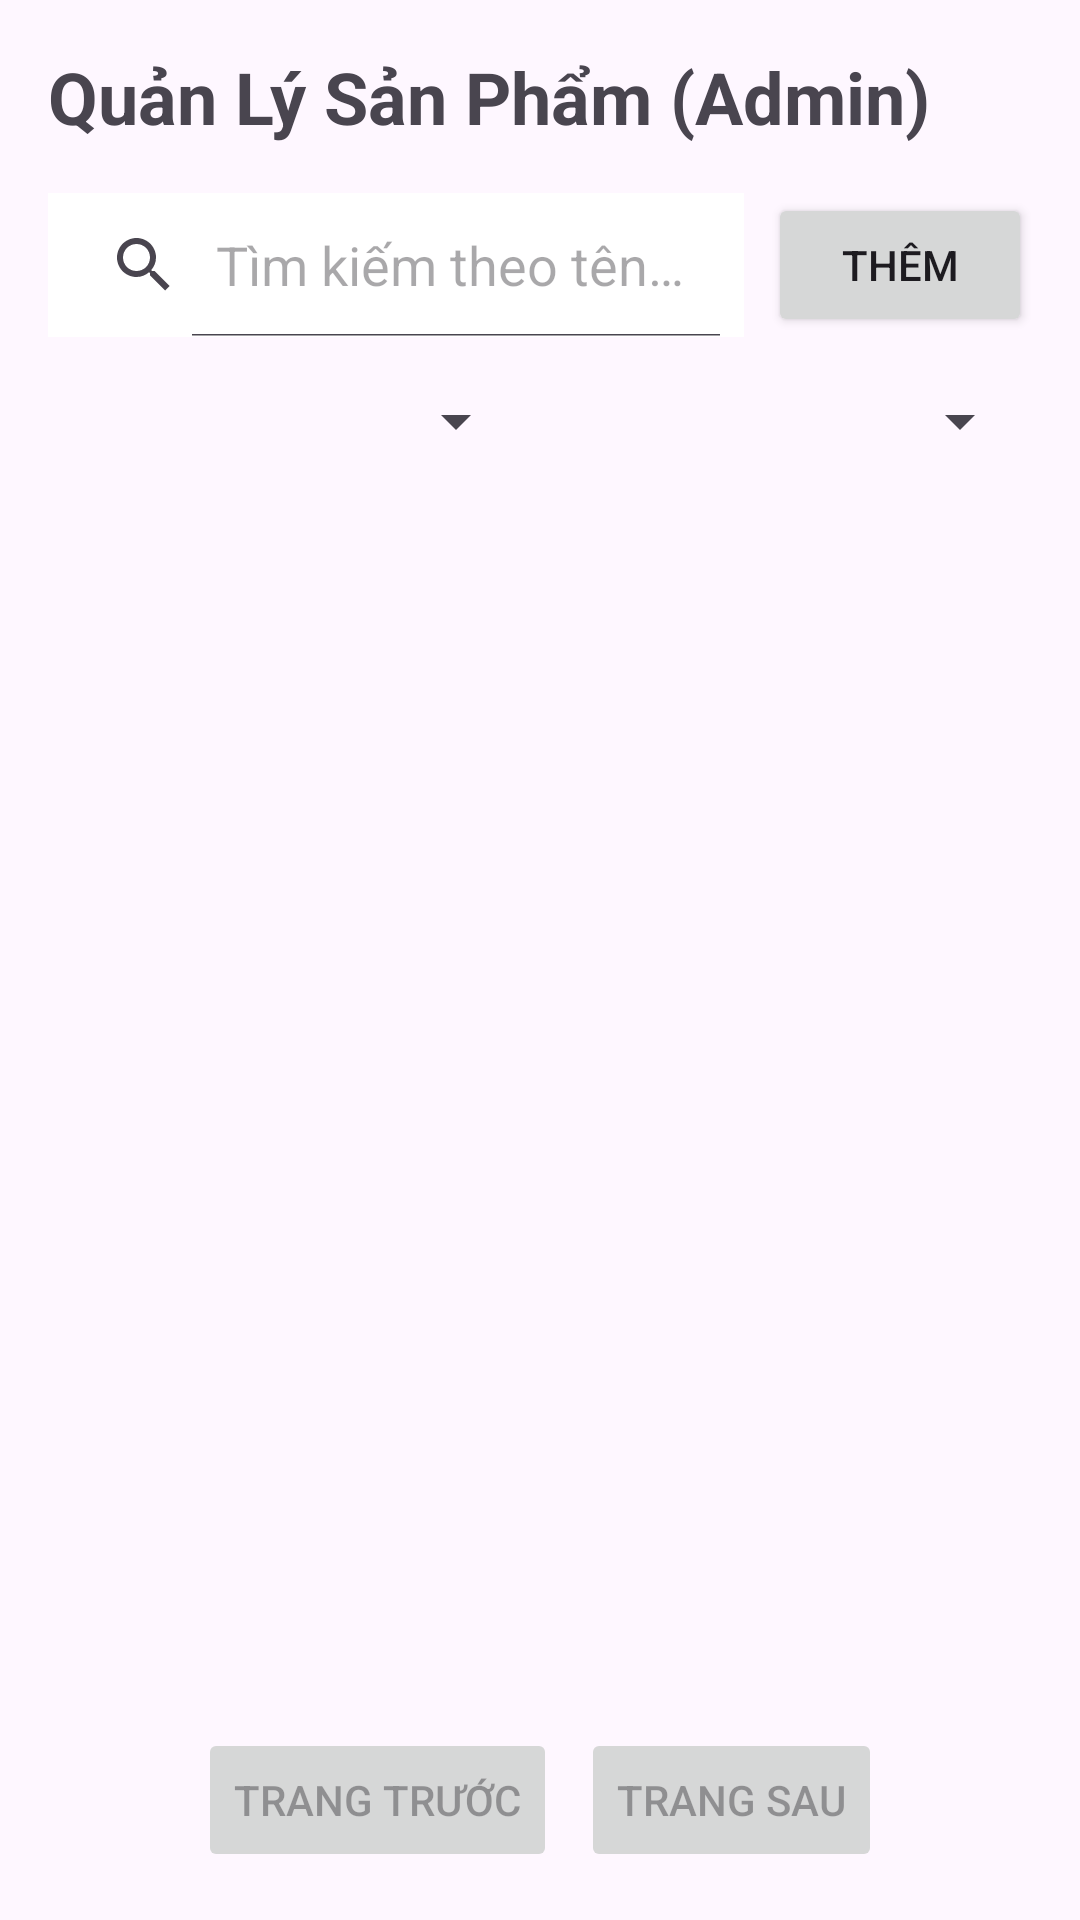

Layout XML and referenced resources for this Android screen:
<!-- AndroidManifest.xml: application theme Theme.ClothesShopProject -->
<!-- res/layout/activity_admin_product_list.xml -->
<?xml version="1.0" encoding="utf-8"?>
<LinearLayout xmlns:android="http://schemas.android.com/apk/res/android"
    xmlns:tools="http://schemas.android.com/tools"
    android:layout_width="match_parent"
    android:layout_height="match_parent"
    android:orientation="vertical"
    android:padding="16dp"
    tools:context=".view.admin.AdminProductListActivity">

    <TextView
        android:id="@+id/tv_title"
        android:layout_width="match_parent"
        android:layout_height="wrap_content"
        android:text="Quản Lý Sản Phẩm (Admin)"
        android:textSize="24sp"
        android:textStyle="bold"
        android:layout_marginBottom="16dp" />

    <LinearLayout
        android:layout_width="match_parent"
        android:layout_height="wrap_content"
        android:orientation="horizontal"
        android:layout_marginBottom="16dp"
        android:gravity="center_vertical">

        <SearchView
            android:id="@+id/search_view"
            android:layout_width="0dp"
            android:layout_height="wrap_content"
            android:layout_weight="1"
            android:iconifiedByDefault="false"
            android:queryHint="Tìm kiếm theo tên sản phẩm..."
            android:background="@android:color/white"/>

        <Button
            android:id="@+id/btn_add_product"
            android:layout_width="wrap_content"
            android:layout_height="wrap_content"
            android:text="Thêm"
            android:layout_marginStart="8dp" />
    </LinearLayout>

    <LinearLayout
        android:layout_width="match_parent"
        android:layout_height="wrap_content"
        android:orientation="horizontal"
        android:layout_marginBottom="16dp">

        <Spinner
            android:id="@+id/spinner_category_filter"
            android:layout_width="0dp"
            android:layout_height="wrap_content"
            android:text="Lọc"
            android:layout_weight="1"
            android:prompt="@string/select_category" />

        <Spinner
            android:id="@+id/spinner_sort_by"
            android:layout_width="0dp"
            android:layout_height="wrap_content"
            android:layout_weight="1"
            android:layout_marginStart="8dp"
            android:prompt="@string/sort_by" />
    </LinearLayout>

    <androidx.recyclerview.widget.RecyclerView
        android:id="@+id/rv_product_list"
        android:layout_width="match_parent"
        android:layout_height="0dp"
        android:layout_weight="1"
        tools:listitem="@layout/item_admin_product" />

    <LinearLayout
        android:layout_width="wrap_content"
        android:layout_height="wrap_content"
        android:layout_gravity="center_horizontal"
        android:orientation="horizontal"
        android:layout_marginTop="16dp">

        <Button
            android:id="@+id/btn_prev_page"
            android:layout_width="wrap_content"
            android:layout_height="wrap_content"
            android:text="Trang Trước"
            android:enabled="false" />

        <Button
            android:id="@+id/btn_next_page"
            android:layout_width="wrap_content"
            android:layout_height="wrap_content"
            android:text="Trang Sau"
            android:layout_marginStart="8dp"
            android:enabled="false" />
    </LinearLayout>


    <ProgressBar
        android:id="@+id/progress_bar"
        android:layout_width="wrap_content"
        android:layout_height="wrap_content"
        android:layout_gravity="center"
        android:visibility="gone" />

</LinearLayout>
<!-- res/layout/item_admin_product.xml (included above) -->
<?xml version="1.0" encoding="utf-8"?>
<androidx.cardview.widget.CardView xmlns:android="http://schemas.android.com/apk/res/android"
    xmlns:app="http://schemas.android.com/apk/res-auto"
    android:layout_width="match_parent"
    android:layout_height="wrap_content"
    android:layout_margin="8dp"
    app:cardCornerRadius="8dp"
    app:cardElevation="4dp">

    <LinearLayout
        android:layout_width="match_parent"
        android:layout_height="wrap_content"
        android:orientation="horizontal"
        android:padding="12dp">

        <ImageView
            android:id="@+id/img_product_thumbnail"
            android:layout_width="80dp"
            android:layout_height="80dp"
            android:scaleType="centerCrop"
            android:src="@mipmap/ic_launcher"
            android:contentDescription="Product Thumbnail" />

        <LinearLayout
            android:layout_width="0dp"
            android:layout_weight="1"
            android:layout_height="wrap_content"
            android:orientation="vertical"
            android:layout_marginStart="12dp">

            <TextView
                android:id="@+id/tv_product_name"
                android:layout_width="wrap_content"
                android:layout_height="wrap_content"
                android:text="Tên Sản Phẩm"
                android:textSize="16sp"
                android:textStyle="bold" />

            <TextView
                android:id="@+id/tv_product_sku"
                android:layout_width="wrap_content"
                android:layout_height="wrap_content"
                android:text="SKU: ABC123"
                android:textSize="13sp" />

            <TextView
                android:id="@+id/tv_product_category"
                android:layout_width="wrap_content"
                android:layout_height="wrap_content"
                android:text="Danh mục: N/A"
                android:textSize="13sp"
                android:textColor="@android:color/black" />
            <TextView
                android:id="@+id/tv_product_price"
                android:layout_width="wrap_content"
                android:layout_height="wrap_content"
                android:text="Giá: 150.000đ"
                android:textColor="@color/design_default_color_error"
                android:textSize="13sp" />

            <TextView
                android:id="@+id/tv_product_status"
                android:layout_width="wrap_content"
                android:layout_height="wrap_content"
                android:text="Trạng thái: Hoạt động"
                android:textSize="13sp"
                android:layout_marginBottom="4dp"/>

            <LinearLayout
                android:layout_width="match_parent"
                android:layout_height="wrap_content"
                android:orientation="horizontal">

                <TextView
                    android:id="@+id/tv_stock_quantity"
                    android:layout_width="wrap_content"
                    android:layout_height="wrap_content"
                    android:layout_marginEnd="8dp"
                    android:text="Tổng: 100"
                    android:textSize="10sp" />

                <TextView
                    android:id="@+id/tv_stock_reserved"
                    android:layout_width="wrap_content"
                    android:layout_height="wrap_content"
                    android:text="Dự trữ: 5"
                    android:textSize="10sp"
                    android:textColor="#FF9800"
                    android:layout_marginEnd="8dp"/>

                <TextView
                    android:id="@+id/tv_stock_available"
                    android:layout_width="wrap_content"
                    android:layout_height="wrap_content"
                    android:text="Sẵn có: 95"
                    android:textSize="10sp"
                    android:textStyle="bold"
                    android:textColor="#4CAF50"/>
            </LinearLayout>
        </LinearLayout>

        <LinearLayout
            android:layout_width="100dp"
            android:layout_height="wrap_content"
            android:orientation="vertical"
            android:gravity="end"
            android:layout_marginStart="8dp">

            <Button
                android:id="@+id/btn_edit"
                android:layout_width="match_parent"
                android:layout_height="35dp"
                android:text="Sửa"
                android:textSize="11sp"
                style="@style/Widget.AppCompat.Button.Small"
                android:layout_marginBottom="4dp"/>

            <Button
                android:id="@+id/btn_manage_stock"
                android:layout_width="match_parent"
                android:layout_height="35dp"
                android:text="Kho hàng"
                android:textSize="11sp"
                style="@style/Widget.AppCompat.Button.Small"
                android:backgroundTint="#2196F3"
                android:layout_marginBottom="4dp"/>

            <Button
                android:id="@+id/btn_delete"
                android:layout_width="match_parent"
                android:layout_height="35dp"
                android:text="Xóa"
                android:textSize="11sp"
                android:backgroundTint="#F44336"
                style="@style/Widget.AppCompat.Button.Small" />

        </LinearLayout>
    </LinearLayout>
</androidx.cardview.widget.CardView>
<!-- resources referenced by this layout -->
<resources>
  <string name="select_category">Lọc theo Danh mục</string>
  <string name="sort_by">Sắp xếp theo</string>
  <style name="Theme.ClothesShopProject" parent="Base.Theme.ClothesShopProject" />
  <style name="Base.Theme.ClothesShopProject" parent="Theme.Material3.DayNight.NoActionBar">
          
          
      </style>
</resources>
